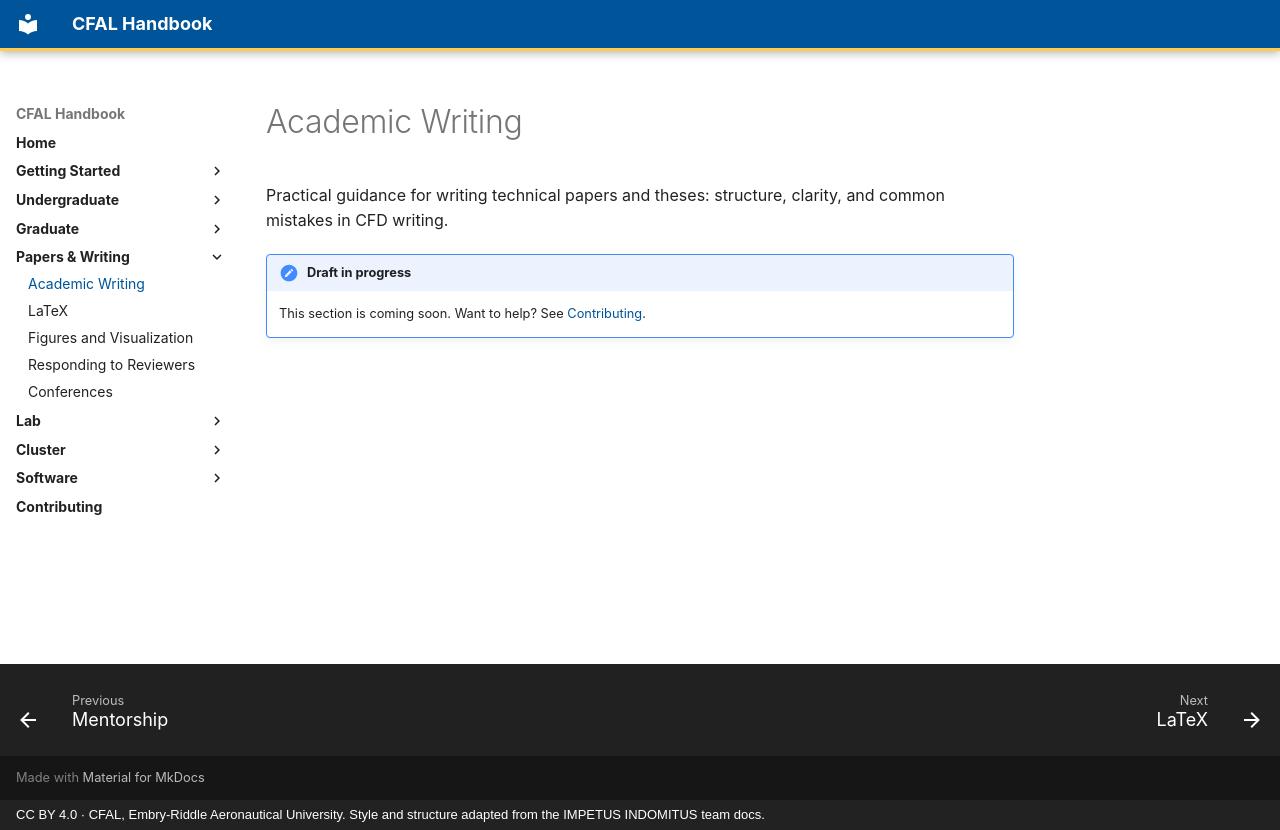

repository: jasiatico/CFAL-Documentation · page: writing/academic-writing/index.html · generator: mkdocs · copyright: CC BY 4.0 · CFAL, Embry-Riddle Aeronautical University. Style and structure adapted from the IMPETUS INDOMITUS team docs.

# Academic Writing

Practical guidance for writing technical papers and theses: structure, clarity, and common mistakes in CFD writing.

!!! note "Draft in progress"
    This section is coming soon. Want to help? See [Contributing](../contributing.md).
